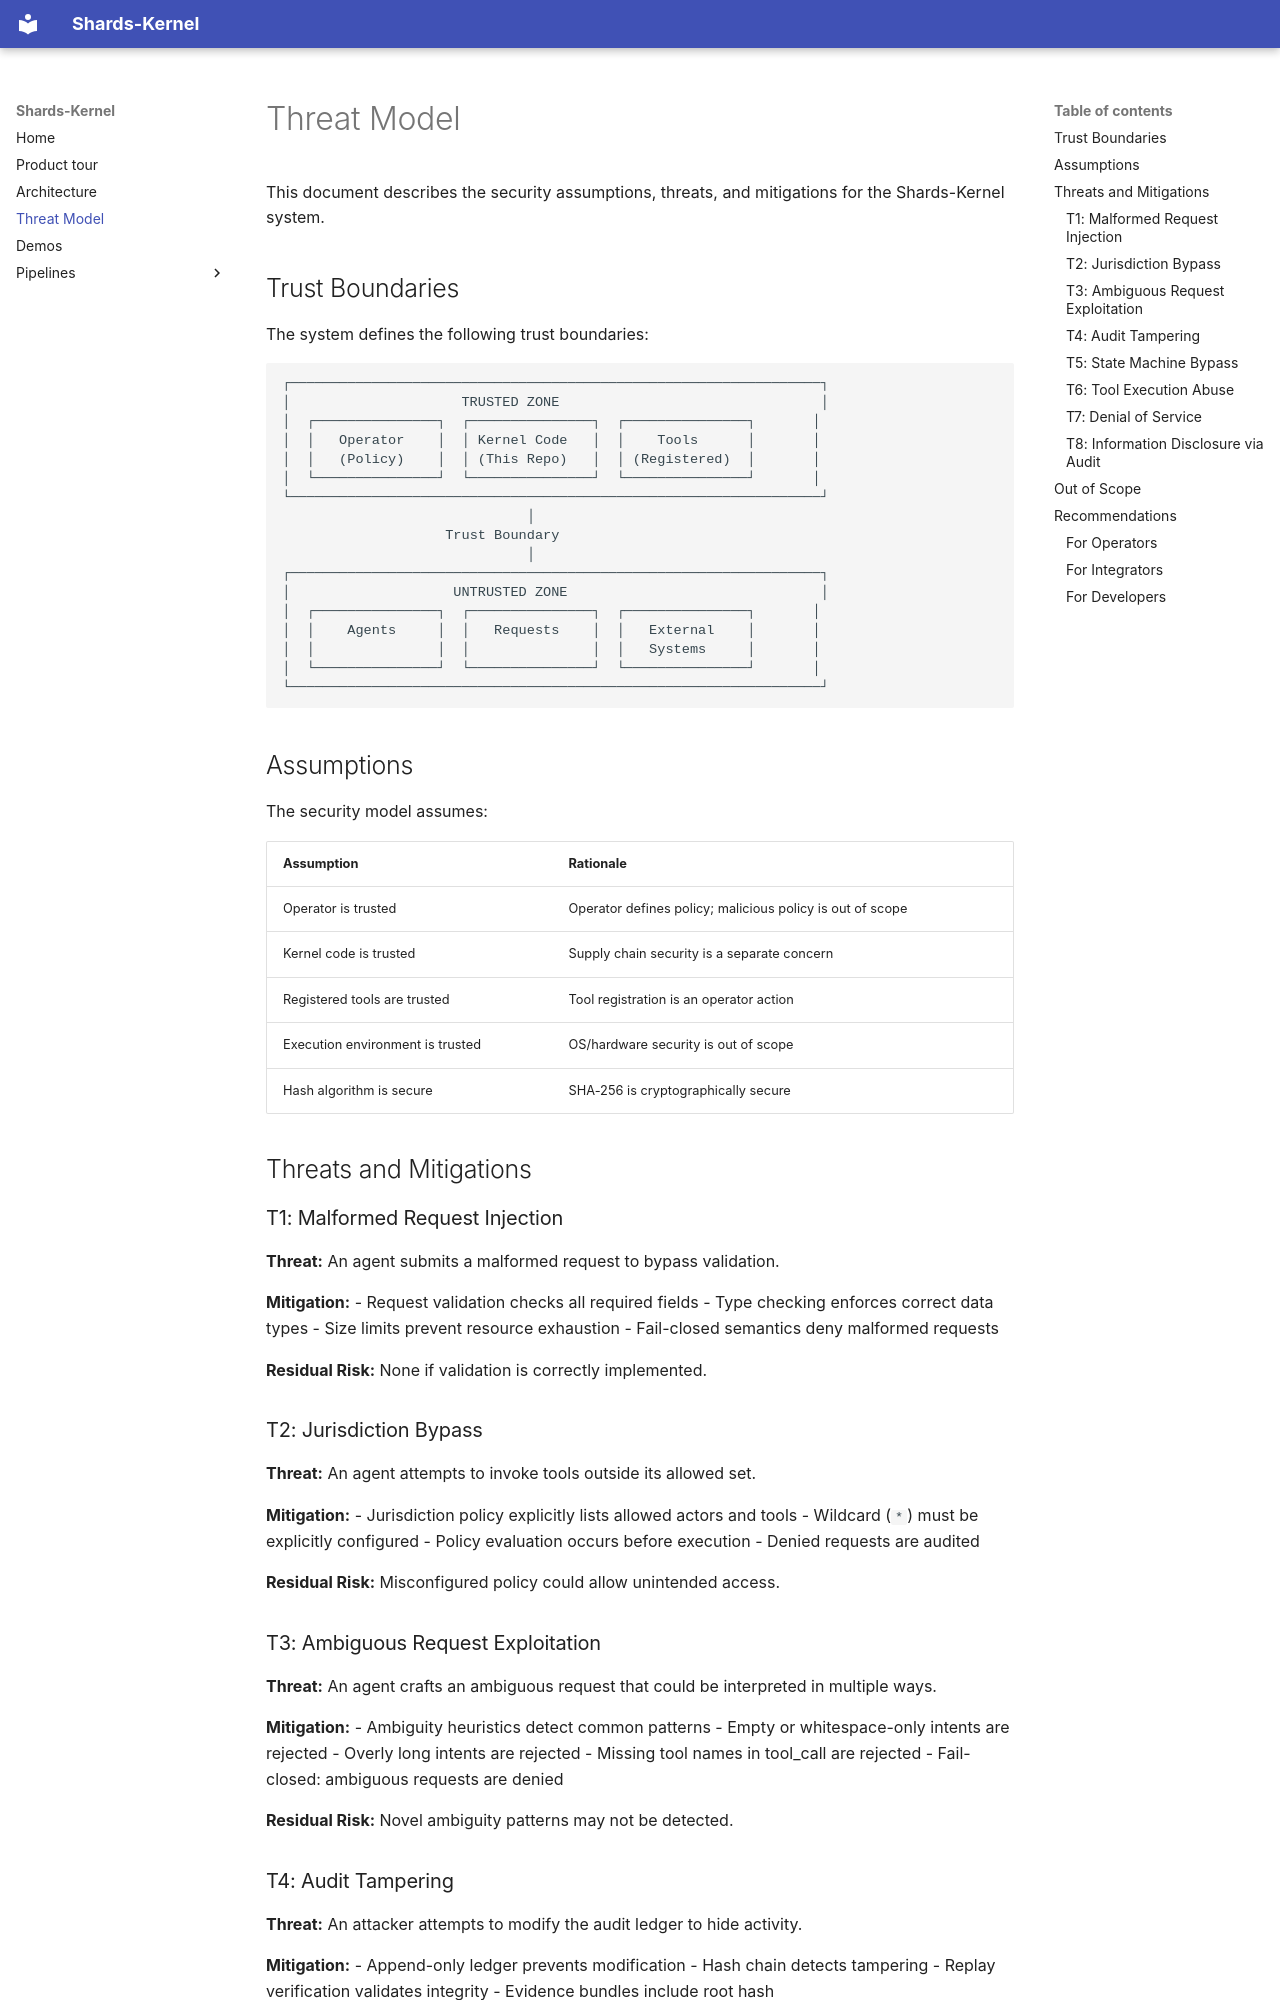

repository: Shards-foundation/Shards-kernel · page: THREAT_MODEL/index.html · generator: mkdocs

# Threat Model

This document describes the security assumptions, threats, and mitigations for the Shards-Kernel system.

## Trust Boundaries

The system defines the following trust boundaries:

```
┌─────────────────────────────────────────────────────────────────┐
│                     TRUSTED ZONE                                │
│  ┌───────────────┐  ┌───────────────┐  ┌───────────────┐       │
│  │   Operator    │  │ Kernel Code   │  │    Tools      │       │
│  │   (Policy)    │  │ (This Repo)   │  │ (Registered)  │       │
│  └───────────────┘  └───────────────┘  └───────────────┘       │
└─────────────────────────────────────────────────────────────────┘
                              │
                    Trust Boundary
                              │
┌─────────────────────────────────────────────────────────────────┐
│                    UNTRUSTED ZONE                               │
│  ┌───────────────┐  ┌───────────────┐  ┌───────────────┐       │
│  │    Agents     │  │   Requests    │  │   External    │       │
│  │               │  │               │  │   Systems     │       │
│  └───────────────┘  └───────────────┘  └───────────────┘       │
└─────────────────────────────────────────────────────────────────┘
```

## Assumptions

The security model assumes:

| Assumption                | Rationale                                        |
|---------------------------|--------------------------------------------------|
| Operator is trusted       | Operator defines policy; malicious policy is out of scope |
| Kernel code is trusted    | Supply chain security is a separate concern      |
| Registered tools are trusted | Tool registration is an operator action       |
| Execution environment is trusted | OS/hardware security is out of scope      |
| Hash algorithm is secure  | SHA-256 is cryptographically secure              |

## Threats and Mitigations

### T1: Malformed Request Injection

**Threat:** An agent submits a malformed request to bypass validation.

**Mitigation:**
- Request validation checks all required fields
- Type checking enforces correct data types
- Size limits prevent resource exhaustion
- Fail-closed semantics deny malformed requests

**Residual Risk:** None if validation is correctly implemented.

### T2: Jurisdiction Bypass

**Threat:** An agent attempts to invoke tools outside its allowed set.

**Mitigation:**
- Jurisdiction policy explicitly lists allowed actors and tools
- Wildcard (`*`) must be explicitly configured
- Policy evaluation occurs before execution
- Denied requests are audited

**Residual Risk:** Misconfigured policy could allow unintended access.

### T3: Ambiguous Request Exploitation

**Threat:** An agent crafts an ambiguous request that could be interpreted in multiple ways.

**Mitigation:**
- Ambiguity heuristics detect common patterns
- Empty or whitespace-only intents are rejected
- Overly long intents are rejected
- Missing tool names in tool_call are rejected
- Fail-closed: ambiguous requests are denied

**Residual Risk:** Novel ambiguity patterns may not be detected.
